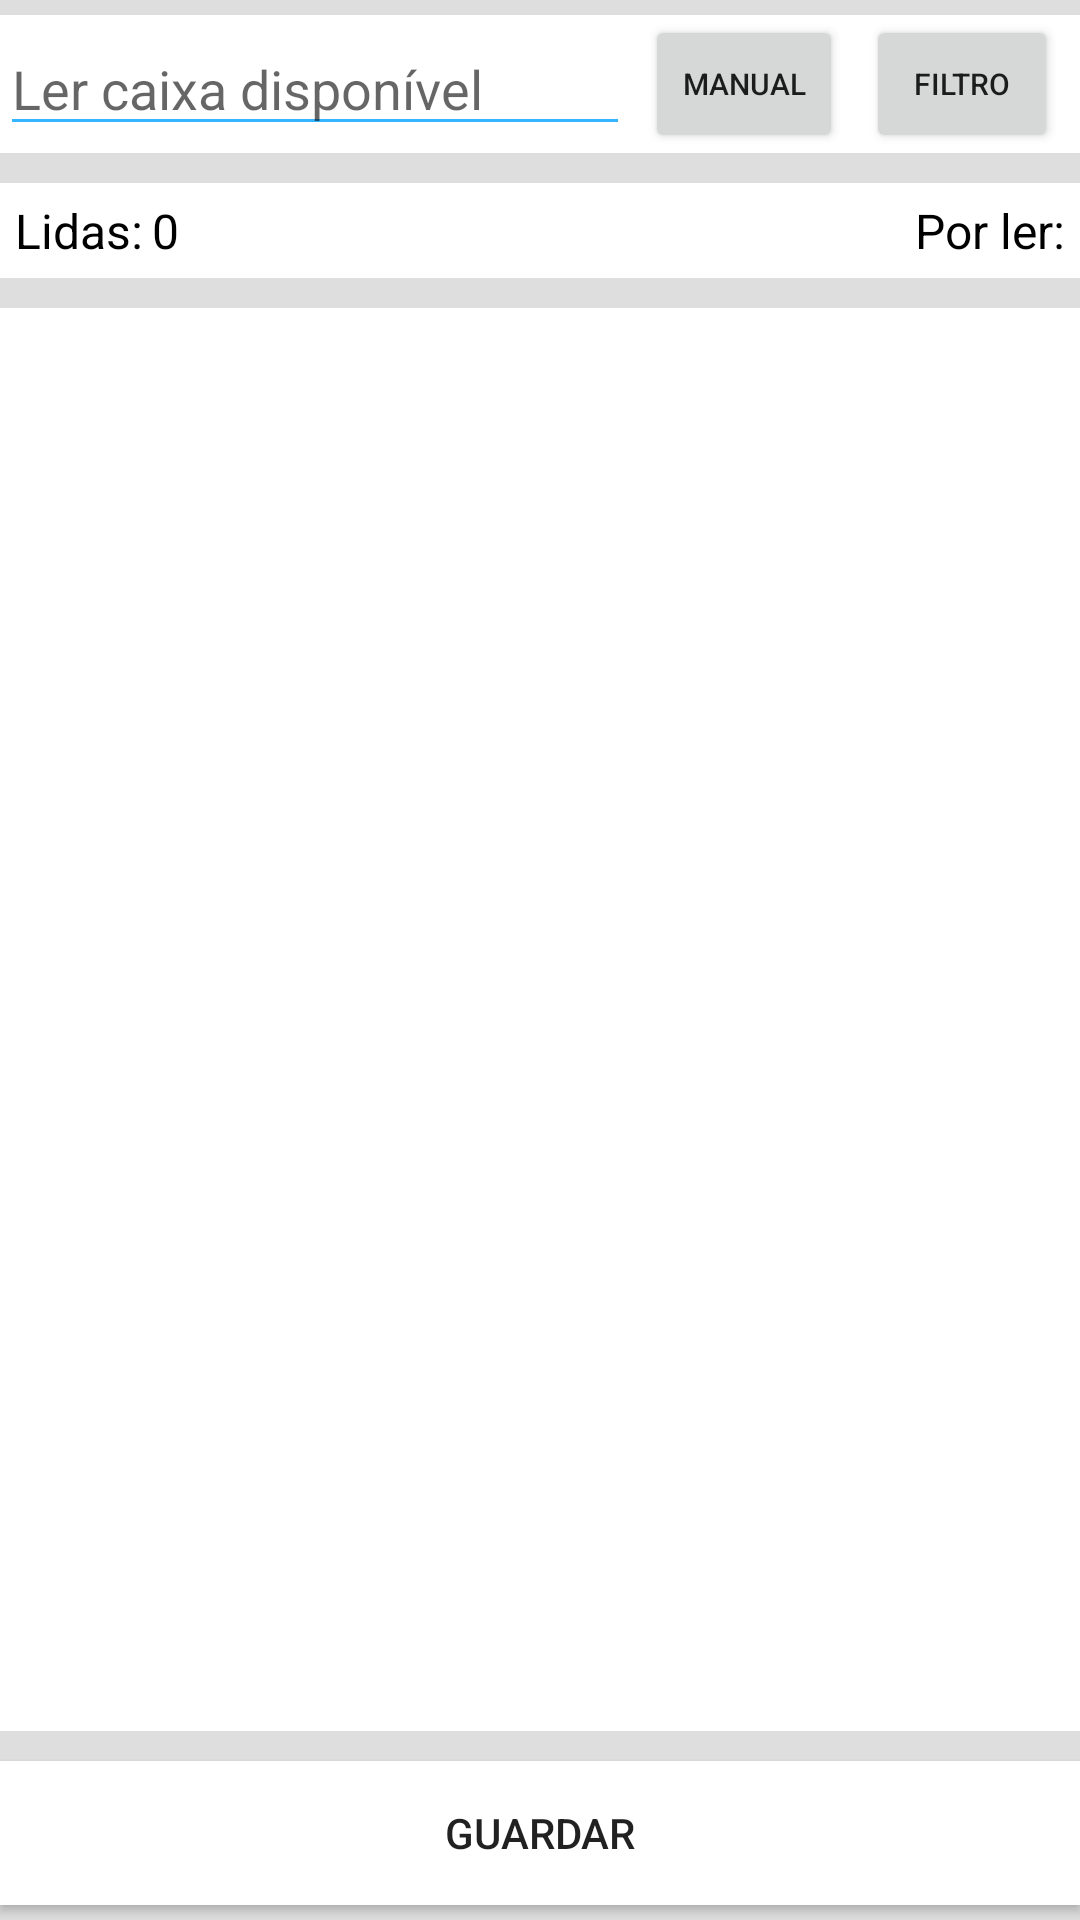

Android layout source for this screen:
<!-- AndroidManifest.xml: application theme AppTheme -->
<!-- res/layout/fragment_fragment_show.xml -->
<?xml version="1.0" encoding="utf-8"?>
<android.support.constraint.ConstraintLayout
	xmlns:android="http://schemas.android.com/apk/res/android"
	xmlns:app="http://schemas.android.com/apk/res-auto"
	xmlns:tools="http://schemas.android.com/tools"
	android:layout_width="match_parent"
	android:orientation="vertical"
	android:background="@color/colorButton"
	android:layout_marginEnd="10dp"
	android:layout_marginStart="10dp"
	tools:context=".PickingBoxes.FragmentReadBoxesAvailable"
	android:layout_height="match_parent">


	<android.support.constraint.ConstraintLayout
		android:id="@+id/constraintLayout2"
		android:layout_width="match_parent"
		android:layout_height="wrap_content"
		android:layout_marginTop="5dp"
		android:background="@color/colorBackground"
		app:layout_constraintEnd_toEndOf="parent"
		app:layout_constraintStart_toStartOf="parent"
		app:layout_constraintTop_toTopOf="parent">

		<EditText
			android:id="@+id/edtLerCaixa"
			android:layout_width="0dp"
			android:layout_height="match_parent"
			android:backgroundTint="@color/colorAccent"
			android:ems="10"
			android:hint="Ler caixa disponível"
			android:imeOptions="actionSend"
			android:inputType="number"
			app:layout_constraintBottom_toBottomOf="parent"
			app:layout_constraintStart_toStartOf="parent"
			app:layout_constraintTop_toTopOf="parent" />

		<Button
			android:id="@+id/btnMaunal"
			android:layout_width="66dp"
			android:layout_height="46dp"
			android:layout_marginStart="5dp"
			android:text="Manual"
			android:textSize="10dp"
			app:layout_constraintStart_toEndOf="@+id/edtLerCaixa"
			app:layout_constraintTop_toTopOf="parent" />

		<Button
			android:id="@+id/btnFiltro"
			android:layout_width="64dp"
			android:layout_height="46dp"

			android:layout_marginStart="10dp"
			android:layout_marginEnd="10dp"
			android:text="Filtro"
			android:textSize="10dp"
			app:layout_constraintBottom_toBottomOf="parent"
			app:layout_constraintEnd_toEndOf="parent"
			app:layout_constraintStart_toEndOf="@+id/btnMaunal"
			app:layout_constraintTop_toTopOf="parent" />


	</android.support.constraint.ConstraintLayout>


	<android.support.constraint.ConstraintLayout
		android:id="@+id/constraintLayoutCaixas"
		android:layout_width="match_parent"
		android:layout_height="wrap_content"
		android:layout_marginTop="10dp"
		android:background="@color/colorBackground"
		app:layout_constraintEnd_toEndOf="parent"
		app:layout_constraintStart_toStartOf="parent"
		app:layout_constraintTop_toBottomOf="@+id/constraintLayout2">

		<TextView
			android:id="@+id/textView6"
			android:layout_width="wrap_content"
			android:layout_height="wrap_content"
			android:layout_marginStart="5dp"
			android:layout_marginTop="5dp"
			android:layout_marginBottom="5dp"
			android:text="Lidas:"
			android:textColor="@color/colorPrimaryDark"
			android:textSize="16dp"
			app:layout_constraintBottom_toBottomOf="parent"
			app:layout_constraintStart_toStartOf="parent"
			app:layout_constraintTop_toTopOf="parent" />

		<TextView
			android:id="@+id/txtCaixasPorLer"
			android:layout_width="wrap_content"
			android:layout_height="wrap_content"
			android:layout_marginTop="5dp"
			android:layout_marginEnd="5dp"
			android:layout_marginBottom="5dp"
			android:text="Por ler:"
			android:textColor="@color/colorPrimaryDark"
			android:textSize="16dp"
			app:layout_constraintBottom_toBottomOf="parent"
			app:layout_constraintEnd_toEndOf="parent"
			app:layout_constraintTop_toTopOf="parent" />

		<TextView
			android:id="@+id/txtCaixasLidas"
			android:layout_width="wrap_content"
			android:layout_height="wrap_content"
			android:layout_marginStart="3dp"
			android:layout_marginTop="5dp"
			android:layout_marginBottom="5dp"
			android:text="0"
			android:textColor="@color/colorPrimaryDark"
			android:textSize="16dp"
			app:layout_constraintBottom_toBottomOf="parent"
			app:layout_constraintStart_toEndOf="@+id/textView6"
			app:layout_constraintTop_toTopOf="parent" />
	</android.support.constraint.ConstraintLayout>


	<ListView
		android:id="@+id/listviewFragment"
		android:layout_width="match_parent"
		android:layout_height="0dp"
		android:layout_marginTop="10dp"
		android:layout_marginBottom="10dp"
		android:background="@color/colorBackground"
		app:layout_constraintBottom_toTopOf="@+id/btnGuardar"
		app:layout_constraintEnd_toEndOf="parent"
		app:layout_constraintStart_toStartOf="parent"
		app:layout_constraintTop_toBottomOf="@+id/constraintLayoutCaixas" />

	<Button
		android:id="@+id/btnGuardar"
		android:layout_width="match_parent"
		android:layout_height="wrap_content"
		android:layout_marginBottom="5dp"
		android:background="@color/colorBackground"
		android:text="Guardar"
		app:layout_constraintBottom_toBottomOf="parent"
		tools:layout_editor_absoluteX="131dp" />
</android.support.constraint.ConstraintLayout>
<!-- resources referenced by this layout -->
<resources>
  <color name="colorAccent">#35b5ff</color>
  <color name="colorBackground">#ffffff</color>
  <color name="colorButton">#dedede</color>
  <color name="colorPrimaryDark">#000000</color>
  <style name="AppTheme" parent="Theme.AppCompat.DayNight.NoActionBar">
          
          <item name="colorPrimary">@color/colorPrimary</item>
          <item name="colorPrimaryDark">@color/colorPrimaryDark</item>
          <item name="colorAccent">@color/colorAccent</item>
          <item name="windowActionModeOverlay">true</item>
              <item name="drawerArrowStyle">@style/DrawerArrowStyle</item>
  
  
  
  
      </style>
  <color name="colorPrimary">#464646</color>
  <style name="DrawerArrowStyle" parent="@style/Widget.AppCompat.DrawerArrowToggle">
          <item name="spinBars">true</item>
          <item name="color">@android:color/white</item>
      </style>
</resources>
